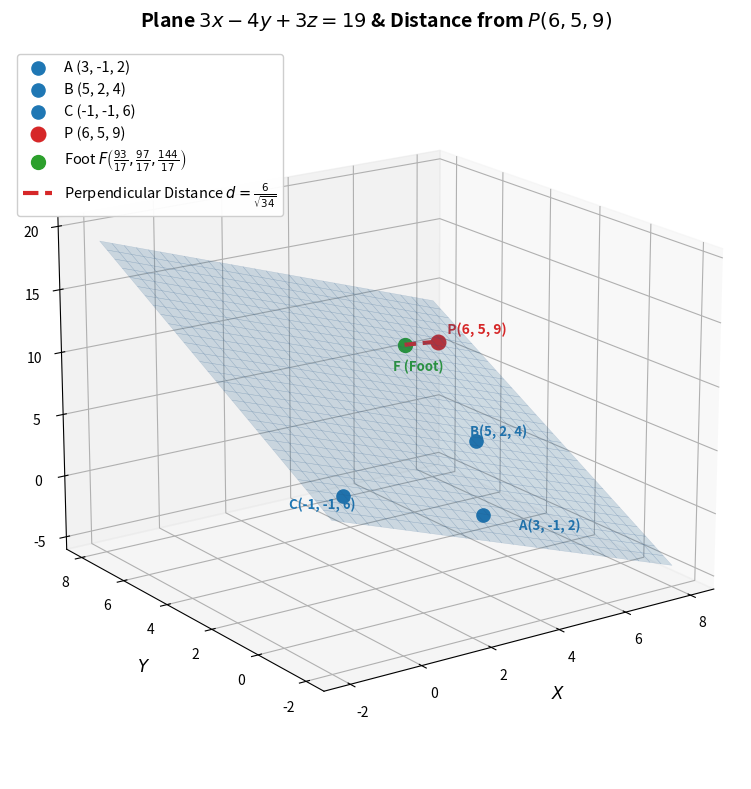

Python code for this plot:
import numpy as np
import matplotlib.pyplot as plt

# 1. Point definitions
A = np.array([3, -1, 2])
B = np.array([5, 2, 4])
C = np.array([-1, -1, 6])
P = np.array([6, 5, 9])

# 2. Plane equation: 3x - 4y + 3z = 19
a, b, c, d_val = 3, -4, 3, -19

# Foot of perpendicular from P onto the plane
foot = P - ((a * P[0] + b * P[1] + c * P[2] + d_val) / (a**2 + b**2 + c**2)) * np.array([a, b, c])

# 3. Meshgrid for plane surface
x_grid = np.linspace(-2, 8, 30)
y_grid = np.linspace(-2, 8, 30)
X, Y = np.meshgrid(x_grid, y_grid)
Z = (19 - 3 * X + 4 * Y) / 3.0

# 4. Figure & 3D Axes setup
fig = plt.figure(figsize=(11, 8), dpi=150)
ax = fig.add_subplot(111, projection='3d')

# Camera view angle optimized to separate P and F clearly
ax.view_init(elev=18, azim=-125)

# Translucent plane surface with wireframe grid for spatial depth
ax.plot_surface(X, Y, Z, alpha=0.20, color='#3182BD', edgecolor='#2B5C8F', linewidth=0.3)

# Scatter points lying in the plane
ax.scatter(*A, color='#1F77B4', s=90, depthshade=False, label='A (3, -1, 2)', zorder=5)
ax.scatter(*B, color='#1F77B4', s=90, depthshade=False, label='B (5, 2, 4)', zorder=5)
ax.scatter(*C, color='#1F77B4', s=90, depthshade=False, label='C (-1, -1, 6)', zorder=5)

# Scatter external point P and foot of perpendicular F
ax.scatter(*P, color='#D62728', s=110, depthshade=False, label='P (6, 5, 9)', zorder=6)
ax.scatter(*foot, color='#2CA02C', s=100, depthshade=False, 
           label=r'Foot $F\left(\frac{93}{17}, \frac{97}{17}, \frac{144}{17}\right)$', zorder=6)

# Perpendicular distance segment between P and F
ax.plot([P[0], foot[0]], [P[1], foot[1]], [P[2], foot[2]], 
        color='#D62728', linestyle='--', linewidth=3, 
        label=r'Perpendicular Distance $d = \frac{6}{\sqrt{34}}$', zorder=7)

# Direct point annotations in 3D space
ax.text(A[0], A[1]-1.2, A[2], '  A(3, -1, 2)', fontsize=9.5, fontweight='bold', color='#1F77B4')
ax.text(B[0], B[1]+0.5, B[2], '  B(5, 2, 4)', fontsize=9.5, fontweight='bold', color='#1F77B4')
ax.text(C[0]-1.5, C[1], C[2], 'C(-1, -1, 6)  ', fontsize=9.5, fontweight='bold', color='#1F77B4')
ax.text(P[0]+0.3, P[1]+0.3, P[2]+0.3, '  P(6, 5, 9)', fontsize=10, fontweight='bold', color='#D62728')
ax.text(foot[0]-1.2, foot[1]-1.2, foot[2]-0.5, 'F (Foot)', fontsize=9.5, fontweight='bold', color='#2CA02C')

# Labels & legend formatting
ax.set_xlabel('$X$', fontsize=12, fontweight='bold', labelpad=10)
ax.set_ylabel('$Y$', fontsize=12, fontweight='bold', labelpad=10)
ax.set_zlabel('$Z$', fontsize=12, fontweight='bold', labelpad=10)
ax.set_title(r"Plane $3x - 4y + 3z = 19$ & Distance from $P(6,5,9)$", 
             fontsize=14, fontweight='bold', pad=15)

ax.legend(loc='upper left', fontsize=10.5, frameon=True, facecolor='white', framealpha=0.95)

plt.tight_layout()
plt.show()
